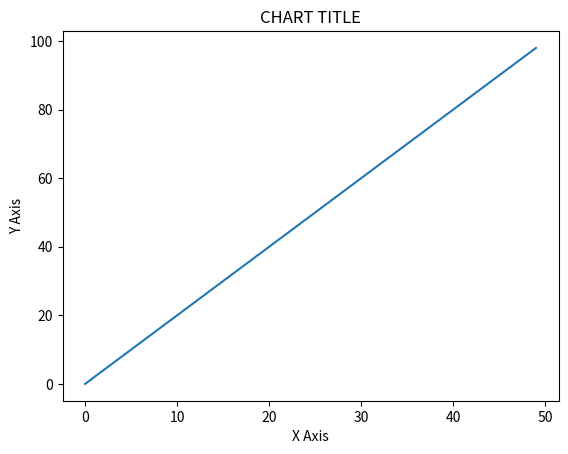

The script that saved this image:
import matplotlib.pyplot as plt
import numpy as np

x = np.arange(0,50)
y = 2 * x
plt.plot(x,y)
plt.ylabel('Y Axis')
plt.xlabel('X Axis')
plt.title('CHART TITLE')
plt.show()